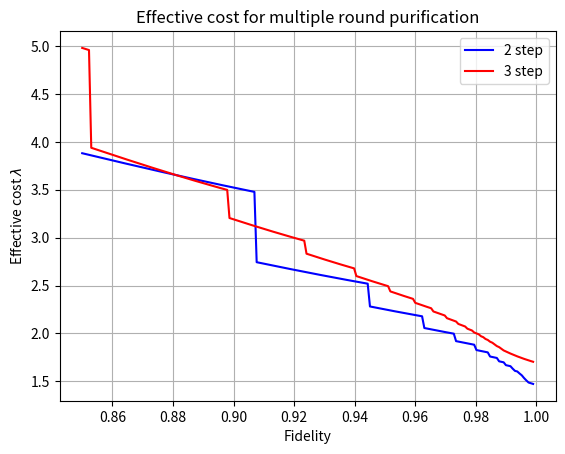

Write the Python code that produced this figure.
import math
import numpy as np
import matplotlib.pyplot as plt

#######Swaps#######
def apply_swap_fidelity(F, eta):
    term = ((4 * F - 1) / 3) ** 2
    return (1 + ((4 * eta ** 2 - 1) * term)) / 4
def sim_swap_decay_lin(F_start, eta, num_swaps):
    n_swap_list=np.arange(2,num_swaps+1) 
    fen = (1+((4 * F_start - 1) / 3) ** (n_swap_list)*(((4 * eta ** 2 - 1)/3)**(n_swap_list-1)*3))/4
    return fen

def print_swap (F_start, eta, num_swaps):
    F=sim_swap_decay_lin(F_start, eta, num_swaps)
    print("=== Entanglement swapping ===")
    for swaps in range(1, num_swaps + 1):
        print(f"Swap {swaps}: F = {F[swaps-1]:.6f}")
    return F[-1],F
# def print_swap(F_start, eta, num_swaps):
#     F = F_start
#     swap_fidelity = [F] #List for values
#     print("=== Entanglement swapping ===")
#     for swaps in range(1, num_swaps + 1):
#         F = apply_swap_fidelity(F, eta)
#         swap_fidelity.append(F)
#         print(f"Swap {swaps}: F = {F:.6f}")
#     return F, swap_fidelity

# def test(F_start, eta, num_swaps):
#     F_start, eta 
#     print_swap(F_start,eta,8)
#     print_swap(F_start, eta, 3)
######Purifying######

def hybA(A,B,C,D,eta,epsilon_g,p_x,p_y,p_z):
    A_error=(1 - epsilon_g)**2*(2*eta*(1 - eta)*(A*C + B*D) + (A**2 + B**2)*(eta**2 + (1 - eta)**2) + (-epsilon_g**2 + 2*epsilon_g)*(2*A*B*p_z + 2*C*D*p_y + p_x*(C**2 + D**2)))
    return A_error

def hybC(A,B,C,D,eta,epsilon_g,p_x,p_y,p_z):
    C_error=(1 - epsilon_g)**2*(2*eta*(1 - eta)*(A*C + B*D) + (C**2 + D**2)*(eta**2 + (1 - eta)**2) + (-epsilon_g**2 + 2*epsilon_g)*(p_x*(A*C + B*D) + p_y*(A*D + B*C) + p_z*(A*D + B*C)))
    return C_error

def hybB(A,B,C,D,eta,epsilon_g,p_x,p_y,p_z):
    B_error=(1 - epsilon_g)**2*(2*A*B*(eta**2 + (1 - eta)**2) + 2*eta*(1 - eta)*(A*D + B*C) + (-epsilon_g**2 + 2*epsilon_g)*(p_x*(A*D + B*C) + p_y*(A*C + B*D) + p_z*(A*C + B*D)))
    return B_error
def hybD(A,B,C,D,eta,epsilon_g,p_x,p_y,p_z):
    D_error=(1 - epsilon_g)**2*(2*C*D*(eta**2 + (1 - eta)**2) + 2*eta*(1 - eta)*(A*D + B*C) + (-epsilon_g**2 + 2*epsilon_g)*(2*C*D*p_x + p_y*(C**2 + D**2) + p_z*(A**2 + B**2)))
    return D_error

def acc_prob(A,B,C,D,eta):
    P=2*eta*(1 - eta)*(2*A + 2*B)*(C + D) + (eta**2 + (1 - eta)**2)*((A + B)**2 + (C + D)**2)
    return P

def simulate_purification(source_fid, F_target, eta, epsilon_g,n_swaps, max_iter=10):
    print("\n=== Purification ===")
    p_z = 0.5
    p_x = (1 - p_z) / 2
    p_y = (1 - p_z) / 2
    A = source_fid
    B = C = D = (1 - A) / 3
    # B = (1 - A) / 12
    # C = 4*(1 - A) / 6
    # D = (1 - A) / 12
    p = acc_prob(A, B, C, D, eta)
    iterations = 0
    p_prod = 1

    # Let's save some relevant values
    A_list = [A]
    p_list = [p]

    while A < F_target and iterations < max_iter:
        A_new = hybA(A,B,C,D,eta,epsilon_g,p_x,p_y,p_z) / p
        B_new = hybB(A,B,C,D,eta,epsilon_g,p_x,p_y,p_z) / p
        C_new = hybC(A,B,C,D,eta,epsilon_g,p_x,p_y,p_z) / p
        D_new = hybD(A,B,C,D,eta,epsilon_g,p_x,p_y,p_z) / p
        A, B, C, D = A_new, D_new, C_new, B_new  # Flip B and D

        p = acc_prob(A, B, C, D, eta)
        p_prod *= p
        iterations += 1
        A_list.append(A)
        p_list.append(p)
        print(f"Purification {iterations}: A = {A:.6f}, P = {p:.6f}")

    if A >= F_target:
        cost = 1 + math.log(((2 ** iterations) / p_prod),n_swaps)
        return cost, A, iterations, A_list, p_list
    else:
        return None, A, iterations, A_list, p_list # Failed to reach target
def simulate_purification_FRIDay(source_fid, F_target, eta, epsilon_g,n_swaps, max_iter=10,be_print=False):
    p_z = 0.5
    p_x = (1 - p_z) / 2
    p_y = (1 - p_z) / 2
    A = sim_swap_decay_lin(source_fid,eta,n_swaps)
    B = C = D = (1 - A) / 3
    # B = (1 - A) / 12
    # C = 4*(1 - A) / 6
    # D = (1 - A) / 12
    p = acc_prob(A, B, C, D, eta)
    iterations = 0
    p_prod = 1


    while iterations < max_iter:
        A_new = hybA(A,B,C,D,eta,epsilon_g,p_x,p_y,p_z) / p
        B_new = hybB(A,B,C,D,eta,epsilon_g,p_x,p_y,p_z) / p
        C_new = hybC(A,B,C,D,eta,epsilon_g,p_x,p_y,p_z) / p
        D_new = hybD(A,B,C,D,eta,epsilon_g,p_x,p_y,p_z) / p
        A, B, C, D = A_new, D_new, C_new, B_new  # Flip B and D

        p = acc_prob(A, B, C, D, eta)
        p_prod *= p
        iterations += 1

    condition = A >= F_target
    n_swap_list=np.arange(2,n_swaps+1) 
    if condition[0]:
        num_swaps_max = np.nonzero(condition)[0][-1]+2
        cost = 1 + (np.log(((2 ** iterations) / p_prod))/(np.log(n_swap_list)))
        opt_n_swap=np.argmin(cost)+2
        best_swap=np.minimum(num_swaps_max,opt_n_swap)
        if be_print :
            print(f"best_swap{best_swap}, cost {cost[best_swap-2]}, A {A}")
            print(np.nonzero(condition))
        return cost[best_swap-2], num_swaps_max, A[best_swap-2]
    else:
        return 0,0,0

def find_optimal_swap_purify(F_0, eta, epsilon_g, max_swaps=20, max_purify_steps=10):
    print(f"\n=== Optimizing Setup for F0 = {F_0}, eta = {eta}, epsilon_g = {epsilon_g} ===")
    results = []
    for n_swaps in range(1, max_swaps + 1):
        F_s, _ = print_swap(F_0, eta, n_swaps)
        cost, F_final, purify_steps, _, _ = simulate_purification(F_s, F_0, eta, epsilon_g, max_purify_steps)

        if F_final >= F_0 and purify_steps <= max_purify_steps:
            results.append((n_swaps, purify_steps, cost))
        else:
            break  # Stop when purification fails

    if results:
        best = results[-1]
        print("\n Optimal Found:")
        print(f"  Max Swaps = {best[0]}")
        print(f"  Required Purification Steps = {best[1]}")
        print(f"  Total Cost = {best[2]:.4f}")
    else:
        print("\n No viable setup found for current parameters.")

#Simulation

def run_full_simulation(F_0, eta, epsilon_g, num_swaps, max_purify_steps=10):
    print(f"\n=== Simulating for F0 = {F_0}, Er = {1-eta}, Eg = {epsilon_g} ===")
    # Step 1: Swap fidelity decay
    F_s, swap_fidelity = print_swap(F_0, eta, num_swaps)

    # Step 2: Purification
    cost, F_final, n_purify, A_list, p_list = simulate_purification(F_s, F_0, eta, epsilon_g,num_swaps ,max_purify_steps)
    fig, axs = plt.subplots(2, 1, figsize=(8, 8))
    # fig.suptitle(f"Swap and Purification Simulation\nF₀ = {F_0}, eta = {eta}, epsilon_g = {epsilon_g}, Swaps = {num_swaps}", fontsize=14)
    fig.suptitle(f"Successive entanglement swapping", fontsize=14)

    # Plot swap fidelity
    axs[0].plot(range(len(swap_fidelity)), swap_fidelity, marker='o', color='blue', label='Swap Fidelity')
    axs[0].axhline(F_0, color='gray', linestyle='--', label='Target Fidelity')
    axs[0].set_title("Fidelity After Swaps")
    axs[0].set_xlabel("Swap Step")
    axs[0].set_ylabel("Fidelity")
    axs[0].legend()
    axs[0].grid(True)

    # Plot purification fidelity
    axs[1].plot(range(len(A_list)), A_list, marker='o', color='green', label='Purified Fidelity A')
    axs[1].plot(range(len(p_list)), p_list, marker='x', color='red', linestyle='--', label='Acceptance Probability P')
    axs[1].axhline(F_0, color='gray', linestyle='--')
    axs[1].set_title("Purification Process")
    axs[1].set_xlabel("Purification Step")
    axs[1].set_ylabel("Value")
    axs[1].legend()
    axs[1].grid(True)

    plt.tight_layout()
    plt.show()
    print("\n=== Summary ===")
    print(f"Initial Fidelity (F_0): {F_0}")
    print(f"Fidelity after {num_swaps} swaps (F_s): {F_s}")
    print(f"Fidelity after purification: {F_final}")
    if cost is not None:
        print(f"Purification steps needed: {n_purify}")
        print(f"Effective cost (log{num_swaps} scale): {cost:.4f}")
    else:
        print("Fail")

# Here we modify parameters
# # ============== Superconducting ================ 1
# epsilon_g=2.5e-3
# eta=0.99400
# F_0 = 0.9879
# # # =================== SiV ======================= 2
# epsilon_g=5e-4
# eta=1-1e-4
# F_0 = 0.989
# # # #=================== NV ======================== 3
# epsilon_g=3.5e-4
# eta=0.99960
# F_0 = 0.9982
# # ================== TrIon ====================== 2
# epsilon_g=5e-4
# eta= 0.999999
# F_0 = 0.9979
# # ================NeutralAtoms ================== 1
# epsilon_g=2.5e-3
# eta=0.99600
# F_0 = 0.9886
####################IDEAL
# epsilon_g=0.001
# eta=0.999
# F_0 = 0.99999
####################IDEAL
epsilon_g=0
eta=1
# F_0 = 1
# run_full_simulation(F_0, eta, epsilon_g, num_swaps=8)
# find_optimal_swap_purify(F_0, eta, epsilon_g, max_swaps=100, max_purify_steps=2)
# simulate_purification_FRIDay(0.989,0.989,eta,epsilon_g,20,2,be_print=True)

# add this as a reason for two step dejmps

nnnn = 200
fff = np.linspace(0.85,0.999, nnnn)
cost=np.zeros(nnnn)
n_swap=np.zeros(nnnn)
fid=np.zeros(nnnn)

for kk in np.arange(nnnn):
    cost[kk], n_swap[kk], fid[kk] = simulate_purification_FRIDay(fff[kk],fff[kk],eta,epsilon_g,20,2,be_print=False)
ind_valid = np.nonzero(cost)
fid_ind=np.argmin(cost[ind_valid])
fid_valid = fff[ind_valid]
best_target_fidelity = fid_valid[fid_ind]
cost_valid=cost[ind_valid]
best_exponent = cost_valid[fid_ind]

print(f"best target =  {best_target_fidelity}      best exponent = {best_exponent}           swap = {n_swap}")

cost3=np.zeros(nnnn)
n_swap3=np.zeros(nnnn)
fid3=np.zeros(nnnn)
for kk in np.arange(nnnn):
    cost3[kk], n_swap3[kk], fid3[kk] = simulate_purification_FRIDay(fff[kk],fff[kk],eta,epsilon_g,20,3,be_print=False)

# plt.plot(fff, cost, 'b', fff, cost3,'r')
plt.plot(fff, cost, "-b", label="2 step")
plt.plot(fff, cost3, "-r", label="3 step")
plt.xlabel("Fidelity")
plt.ylabel("Effective cost $\lambda$")
plt.title("Effective cost for multiple round purification")
plt.legend()
plt.grid(True)
plt.show()
# test(0.990,0.99960,10)